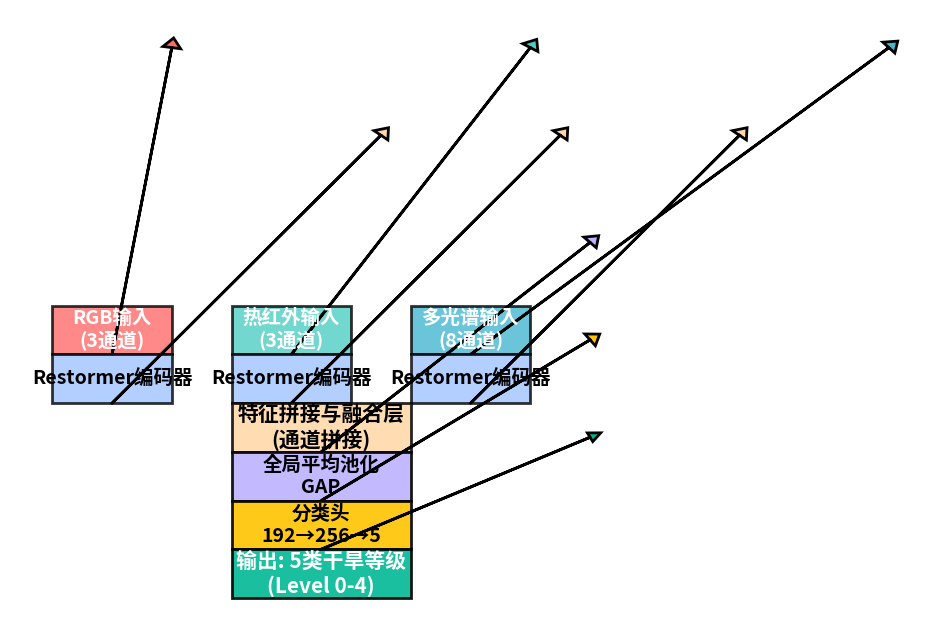

Here is the Python script that generated this plot:
import matplotlib.pyplot as plt


def draw_beautiful_network():
    fig, ax = plt.subplots(figsize=(12, 8))
    ax.axis('off')
    # 配置节点颜色
    color_inputs = ['#ff6b6b', '#4ecdc4', '#45b7d1']
    color_encoder = '#a0c4ff'
    color_fuse = '#ffd6a5'
    color_gap = '#bdb2ff'
    color_classify = '#ffc300'
    color_output = '#00b894'

    # 输入分支
    for i, txt in enumerate(['RGB输入\n(3通道)', '热红外输入\n(3通道)', '多光谱输入\n(8通道)']):
        ax.add_patch(plt.Rectangle((i*3, 7), 2, 1,
                     color=color_inputs[i], alpha=0.8, ec='black', lw=2))
        ax.text(i*3+1, 7.5, txt, fontsize=14, ha='center',
                va='center', weight='bold', color='white')
        ax.arrow(i*3+1, 7, i*3+1, 6.3, head_width=0.3,
                 head_length=0.2, fc=color_inputs[i], ec='black', lw=2)

    # Restormer编码器
    for i, txt in enumerate(['Restormer编码器',]*3):
        ax.add_patch(plt.Rectangle((i*3, 6), 2, 1,
                     color=color_encoder, alpha=0.8, ec='black', lw=2))
        ax.text(i*3+1, 6.5, txt, fontsize=14,
                ha='center', va='center', weight='bold')

    # 下箭头至融合层
    for i in range(3):
        ax.arrow(i*3+1, 6, 4.5, 5.5, head_width=0.3,
                 head_length=0.2, fc=color_fuse, ec='black', lw=2)

    # 特征融合层
    ax.add_patch(plt.Rectangle((3, 5), 3, 1, color=color_fuse,
                 alpha=0.85, ec='black', lw=2))
    ax.text(4.5, 5.5, '特征拼接与融合层\n(通道拼接)', fontsize=15,
            ha='center', va='center', weight='bold', color='black')
    ax.arrow(4.5, 5, 4.5, 4.3, head_width=0.3,
             head_length=0.2, fc=color_gap, ec='black', lw=2)

    # GAP池化
    ax.add_patch(plt.Rectangle((3, 4), 3, 1, color=color_gap,
                 alpha=0.9, ec='black', lw=2))
    ax.text(4.5, 4.5, '全局平均池化\nGAP', fontsize=14, ha='center',
            va='center', weight='bold', color='black')
    ax.arrow(4.5, 4, 4.5, 3.3, head_width=0.3, head_length=0.2,
             fc=color_classify, ec='black', lw=2)

    # 分类头
    ax.add_patch(plt.Rectangle((3, 3), 3, 1, color=color_classify,
                 alpha=0.9, ec='black', lw=2))
    ax.text(4.5, 3.5, '分类头\n192→256→5', fontsize=14, ha='center',
            va='center', weight='bold', color='black')
    ax.arrow(4.5, 3, 4.5, 2.3, head_width=0.2, head_length=0.2,
             fc=color_output, ec='black', lw=2)

    # 输出
    ax.add_patch(plt.Rectangle((3, 2), 3, 1, color=color_output,
                 alpha=0.9, ec='black', lw=2))
    ax.text(4.5, 2.5, '输出: 5类干旱等级\n(Level 0-4)', fontsize=15,
            ha='center', va='center', weight='bold', color='white')

    plt.tight_layout()
    plt.savefig('beautified_drought_architecture.png', dpi=300)
    plt.show()


if __name__ == "__main__":
    draw_beautiful_network()
